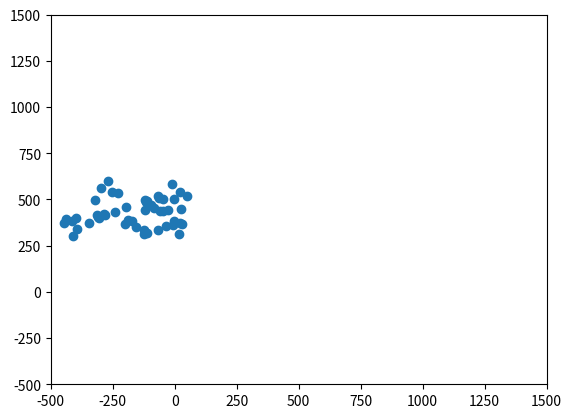

Recreate this plot in Python.
"""
A deliberately bad implementation of [Boids](http://dl.acm.org/citation.cfm?doid = 37401.37406)
for use as an exercise on refactoring.
"""

from matplotlib import pyplot as plt
from matplotlib import animation
import random

# Deliberately terrible code for teaching purposes

boids_x = [random.uniform(-450, 50.0) for x in range(50)]
boids_y = [random.uniform(300.0, 600.0) for x in range(50)]
boid_x_velocities = [random.uniform(0, 10.0) for x in range(50)]
boid_y_velocities = [random.uniform(-20.0, 20.0) for x in range(50)]
boids = (boids_x, boids_y, boid_x_velocities, boid_y_velocities)

def update_boids(boids):
    xs, ys, xvs, yvs = boids
    # Fly towards the middle
    for i in range(len(xs)):
        for j in range(len(xs)):
            xvs[i] = xvs[i] + (xs[j] - xs[i]) * 0.01 / len(xs)
    for i in range(len(xs)):
        for j in range(len(xs)):
            yvs[i] = yvs[i] + (ys[j] - ys[i]) * 0.01 / len(xs)
    # Fly away from nearby boids
    for i in range(len(xs)):
        for j in range(len(xs)):
            if (xs[j] - xs[i])**2 + (ys[j] - ys[i])**2 < 100:
                xvs[i] = xvs[i] + (xs[i] - xs[j])
                yvs[i] = yvs[i] + (ys[i] - ys[j])
    # Try to match speed with nearby boids
    for i in range(len(xs)):
        for j in range(len(xs)):
            if (xs[j] - xs[i])**2 + (ys[j] - ys[i])**2 < 10000:
                xvs[i] = xvs[i] + (xvs[j] - xvs[i]) * 0.125 / len(xs)
                yvs[i] = yvs[i] + (yvs[j] - yvs[i]) * 0.125 / len(xs)
    # Move according to velocities
    for i in range(len(xs)):
        xs[i] = xs[i] + xvs[i]
        ys[i] = ys[i] + yvs[i]


figure = plt.figure()
axes = plt.axes(xlim=(-500, 1500), ylim=(-500, 1500))
scatter = axes.scatter(boids[0], boids[1])

def animate(frame):
   update_boids(boids)
   scatter.set_offsets(zip(boids[0], boids[1]))


anim =  animation.FuncAnimation(figure, animate,
                                frames=50, interval=50)

if __name__ == "__main__":
    #plt.show()
    for i in range(500):
        update_boids(boids)
